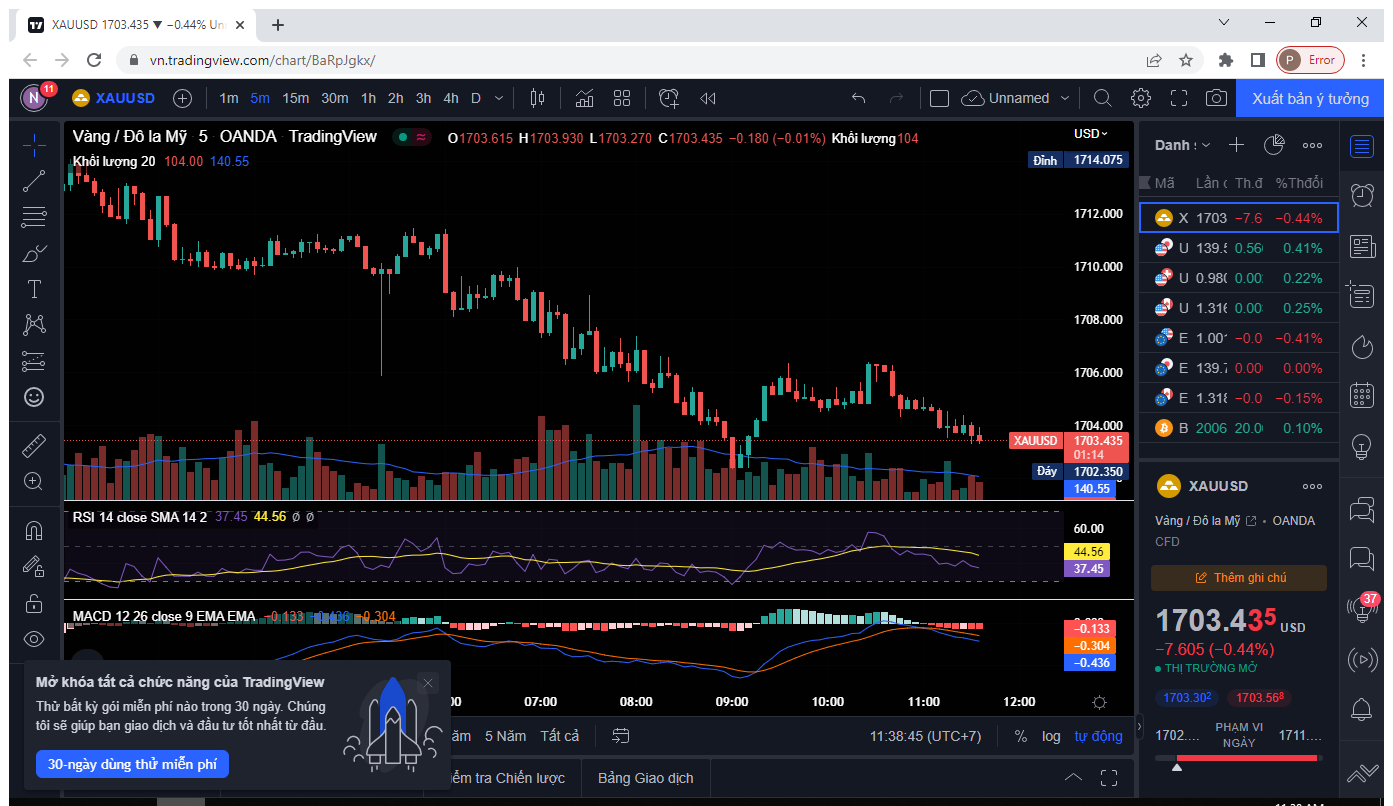
Workflow: Close web

Step 1: Use Browser Chrome: XAUUSD [number redacted] ▼ -0.44% Unnamed in window 'XAUUSD [number redacted] ▼ -0.44% Unnamed' (chrome.exe)

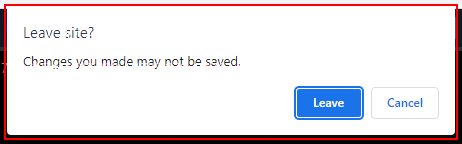
Step 2: Find Element 'chrome.exe  Leave site?'

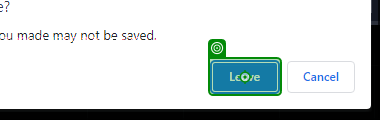
Step 3: click on 'Leave'